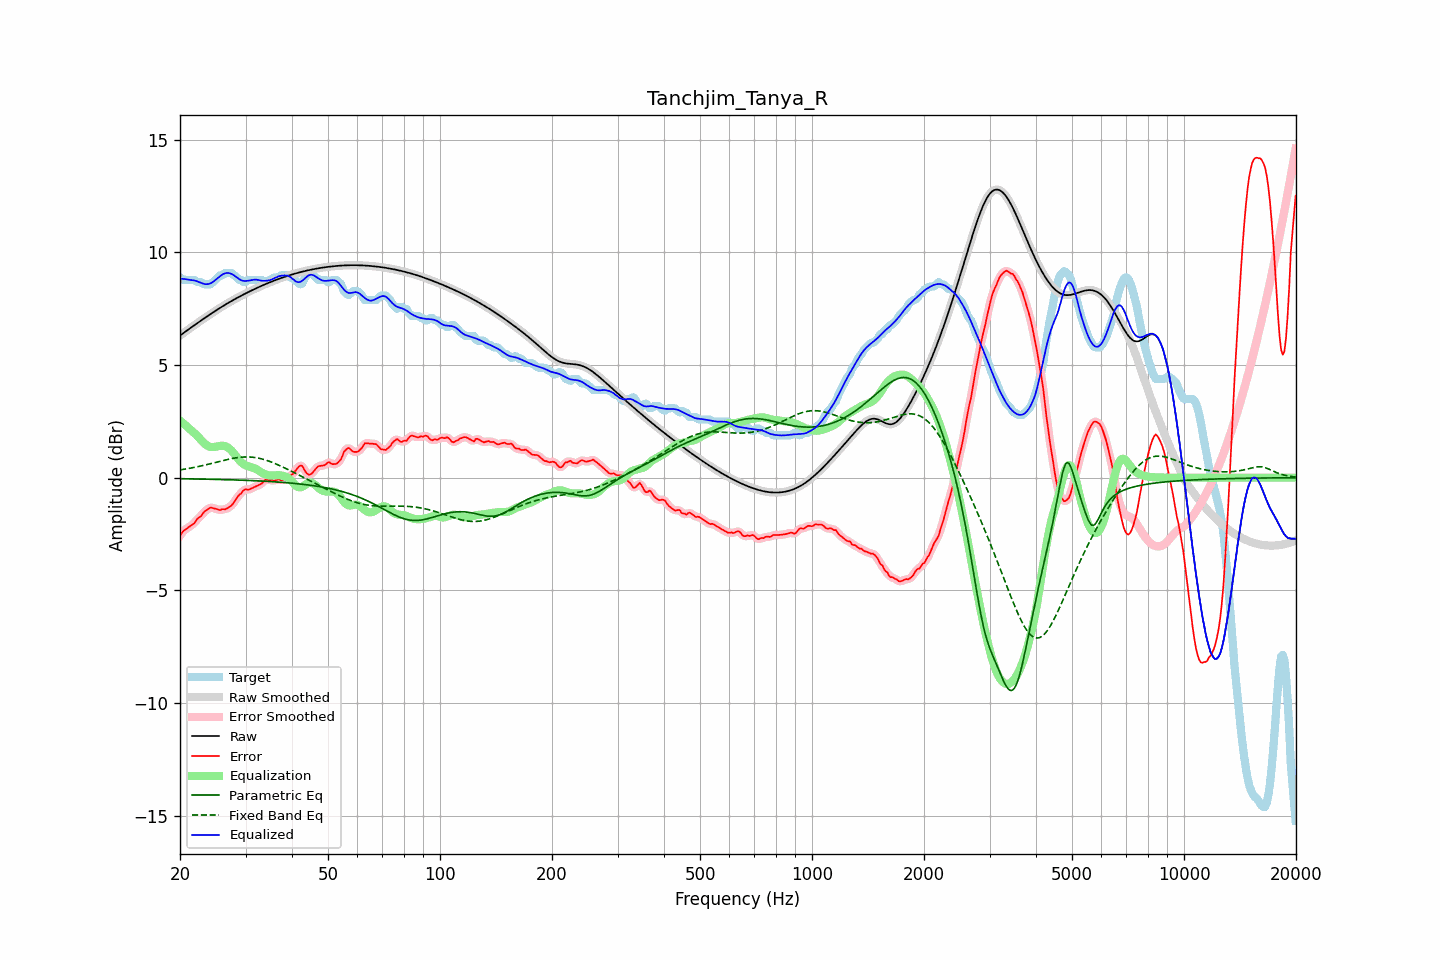

The data file committed next to this chart (first rows):
frequency, raw, error, smoothed, error_smoothed, equalization, parametric_eq, fixed_band_eq, equalized_raw, equalized_smoothed, target
20.00, 6.31, -2.58, 6.31, -2.57, 2.53, -0.05, 0.34, 8.84, 8.84, 8.89
20.20, 6.36, -2.47, 6.36, -2.47, 2.47, -0.05, 0.36, 8.83, 8.83, 8.84
20.40, 6.41, -2.37, 6.41, -2.39, 2.41, -0.05, 0.37, 8.83, 8.83, 8.79
20.61, 6.47, -2.32, 6.47, -2.32, 2.35, -0.05, 0.38, 8.82, 8.82, 8.79
20.81, 6.52, -2.27, 6.52, -2.26, 2.29, -0.05, 0.39, 8.81, 8.81, 8.79
21.02, 6.57, -2.22, 6.57, -2.22, 2.23, -0.05, 0.40, 8.80, 8.80, 8.79
21.23, 6.62, -2.17, 6.62, -2.17, 2.16, -0.05, 0.42, 8.78, 8.78, 8.79
21.44, 6.67, -2.11, 6.67, -2.12, 2.10, -0.05, 0.43, 8.77, 8.77, 8.79
21.66, 6.72, -2.06, 6.72, -2.06, 2.04, -0.06, 0.44, 8.76, 8.76, 8.79
21.87, 6.77, -2.01, 6.77, -1.99, 1.98, -0.06, 0.46, 8.75, 8.75, 8.79
22.09, 6.82, -1.90, 6.82, -1.91, 1.91, -0.06, 0.47, 8.73, 8.73, 8.72
22.31, 6.87, -1.81, 6.87, -1.83, 1.84, -0.06, 0.49, 8.71, 8.71, 8.69
22.54, 6.92, -1.76, 6.92, -1.76, 1.76, -0.06, 0.50, 8.68, 8.68, 8.69
22.76, 6.97, -1.71, 6.97, -1.69, 1.68, -0.06, 0.52, 8.65, 8.65, 8.69
22.99, 7.02, -1.62, 7.02, -1.61, 1.60, -0.06, 0.54, 8.62, 8.62, 8.64
23.22, 7.07, -1.51, 7.07, -1.53, 1.53, -0.06, 0.55, 8.60, 8.60, 8.59
23.45, 7.12, -1.47, 7.12, -1.46, 1.47, -0.07, 0.57, 8.59, 8.59, 8.59
23.69, 7.17, -1.42, 7.17, -1.41, 1.42, -0.07, 0.59, 8.59, 8.59, 8.59
23.92, 7.22, -1.37, 7.22, -1.37, 1.39, -0.07, 0.60, 8.60, 8.60, 8.59
24.16, 7.26, -1.32, 7.26, -1.34, 1.37, -0.07, 0.62, 8.63, 8.63, 8.59
24.40, 7.31, -1.34, 7.31, -1.34, 1.36, -0.07, 0.64, 8.67, 8.67, 8.65
24.65, 7.36, -1.36, 7.36, -1.35, 1.36, -0.07, 0.66, 8.72, 8.72, 8.72
24.89, 7.41, -1.38, 7.41, -1.38, 1.37, -0.08, 0.68, 8.78, 8.78, 8.78
25.14, 7.45, -1.39, 7.45, -1.40, 1.39, -0.08, 0.69, 8.84, 8.84, 8.85
25.39, 7.50, -1.42, 7.50, -1.42, 1.40, -0.08, 0.71, 8.90, 8.90, 8.92
25.65, 7.54, -1.44, 7.54, -1.42, 1.41, -0.08, 0.73, 8.95, 8.95, 8.99
25.91, 7.59, -1.40, 7.59, -1.42, 1.42, -0.08, 0.75, 9.00, 9.00, 8.99
26.16, 7.63, -1.40, 7.63, -1.41, 1.41, -0.08, 0.77, 9.04, 9.04, 9.03
26.43, 7.67, -1.41, 7.67, -1.39, 1.40, -0.09, 0.78, 9.07, 9.07, 9.09
26.69, 7.72, -1.37, 7.72, -1.37, 1.37, -0.09, 0.80, 9.09, 9.09, 9.09
26.96, 7.76, -1.33, 7.76, -1.34, 1.33, -0.09, 0.82, 9.09, 9.09, 9.09
27.23, 7.80, -1.28, 7.80, -1.29, 1.27, -0.09, 0.83, 9.07, 9.07, 9.09
27.50, 7.84, -1.24, 7.84, -1.23, 1.21, -0.10, 0.85, 9.05, 9.05, 9.09
27.77, 7.88, -1.15, 7.88, -1.15, 1.13, -0.10, 0.86, 9.01, 9.01, 9.03
28.05, 7.92, -1.05, 7.92, -1.05, 1.04, -0.10, 0.87, 8.96, 8.96, 8.97
28.33, 7.96, -0.94, 7.96, -0.94, 0.95, -0.10, 0.88, 8.91, 8.91, 8.90
28.62, 8.00, -0.83, 8.00, -0.84, 0.85, -0.10, 0.89, 8.85, 8.85, 8.83
28.90, 8.04, -0.75, 8.04, -0.76, 0.77, -0.11, 0.90, 8.81, 8.81, 8.79
29.19, 8.08, -0.71, 8.08, -0.68, 0.69, -0.11, 0.91, 8.77, 8.77, 8.79
29.48, 8.11, -0.60, 8.11, -0.61, 0.63, -0.11, 0.92, 8.74, 8.74, 8.71
29.78, 8.15, -0.54, 8.15, -0.55, 0.58, -0.11, 0.92, 8.73, 8.73, 8.69
30.08, 8.19, -0.51, 8.19, -0.52, 0.55, -0.12, 0.92, 8.73, 8.73, 8.70
30.38, 8.22, -0.54, 8.22, -0.52, 0.52, -0.12, 0.92, 8.74, 8.74, 8.76
30.68, 8.26, -0.53, 8.26, -0.52, 0.49, -0.12, 0.92, 8.75, 8.75, 8.79
30.99, 8.29, -0.49, 8.29, -0.50, 0.47, -0.13, 0.92, 8.76, 8.76, 8.79
31.30, 8.33, -0.46, 8.33, -0.46, 0.45, -0.13, 0.91, 8.78, 8.78, 8.79
31.61, 8.36, -0.42, 8.36, -0.42, 0.43, -0.13, 0.90, 8.79, 8.79, 8.79
31.93, 8.40, -0.39, 8.40, -0.39, 0.40, -0.14, 0.89, 8.79, 8.79, 8.79
32.24, 8.43, -0.36, 8.43, -0.36, 0.36, -0.14, 0.88, 8.79, 8.79, 8.79
32.57, 8.46, -0.32, 8.46, -0.33, 0.31, -0.14, 0.87, 8.77, 8.77, 8.79
32.89, 8.49, -0.29, 8.49, -0.29, 0.26, -0.15, 0.85, 8.75, 8.75, 8.79
33.22, 8.53, -0.26, 8.53, -0.23, 0.22, -0.15, 0.83, 8.74, 8.74, 8.78
33.55, 8.56, -0.16, 8.56, -0.16, 0.18, -0.15, 0.81, 8.74, 8.74, 8.71
33.89, 8.59, -0.10, 8.59, -0.11, 0.15, -0.16, 0.79, 8.74, 8.74, 8.69
34.23, 8.62, -0.07, 8.62, -0.09, 0.13, -0.16, 0.77, 8.74, 8.74, 8.69
34.57, 8.65, -0.11, 8.65, -0.09, 0.11, -0.17, 0.74, 8.76, 8.76, 8.76
34.92, 8.68, -0.11, 8.68, -0.10, 0.10, -0.17, 0.72, 8.77, 8.77, 8.79
35.27, 8.71, -0.09, 8.71, -0.12, 0.09, -0.17, 0.69, 8.80, 8.80, 8.80
35.62, 8.73, -0.14, 8.73, -0.12, 0.10, -0.18, 0.66, 8.83, 8.83, 8.87
35.97, 8.76, -0.12, 8.76, -0.11, 0.10, -0.18, 0.63, 8.87, 8.87, 8.89
... 635 more rows
